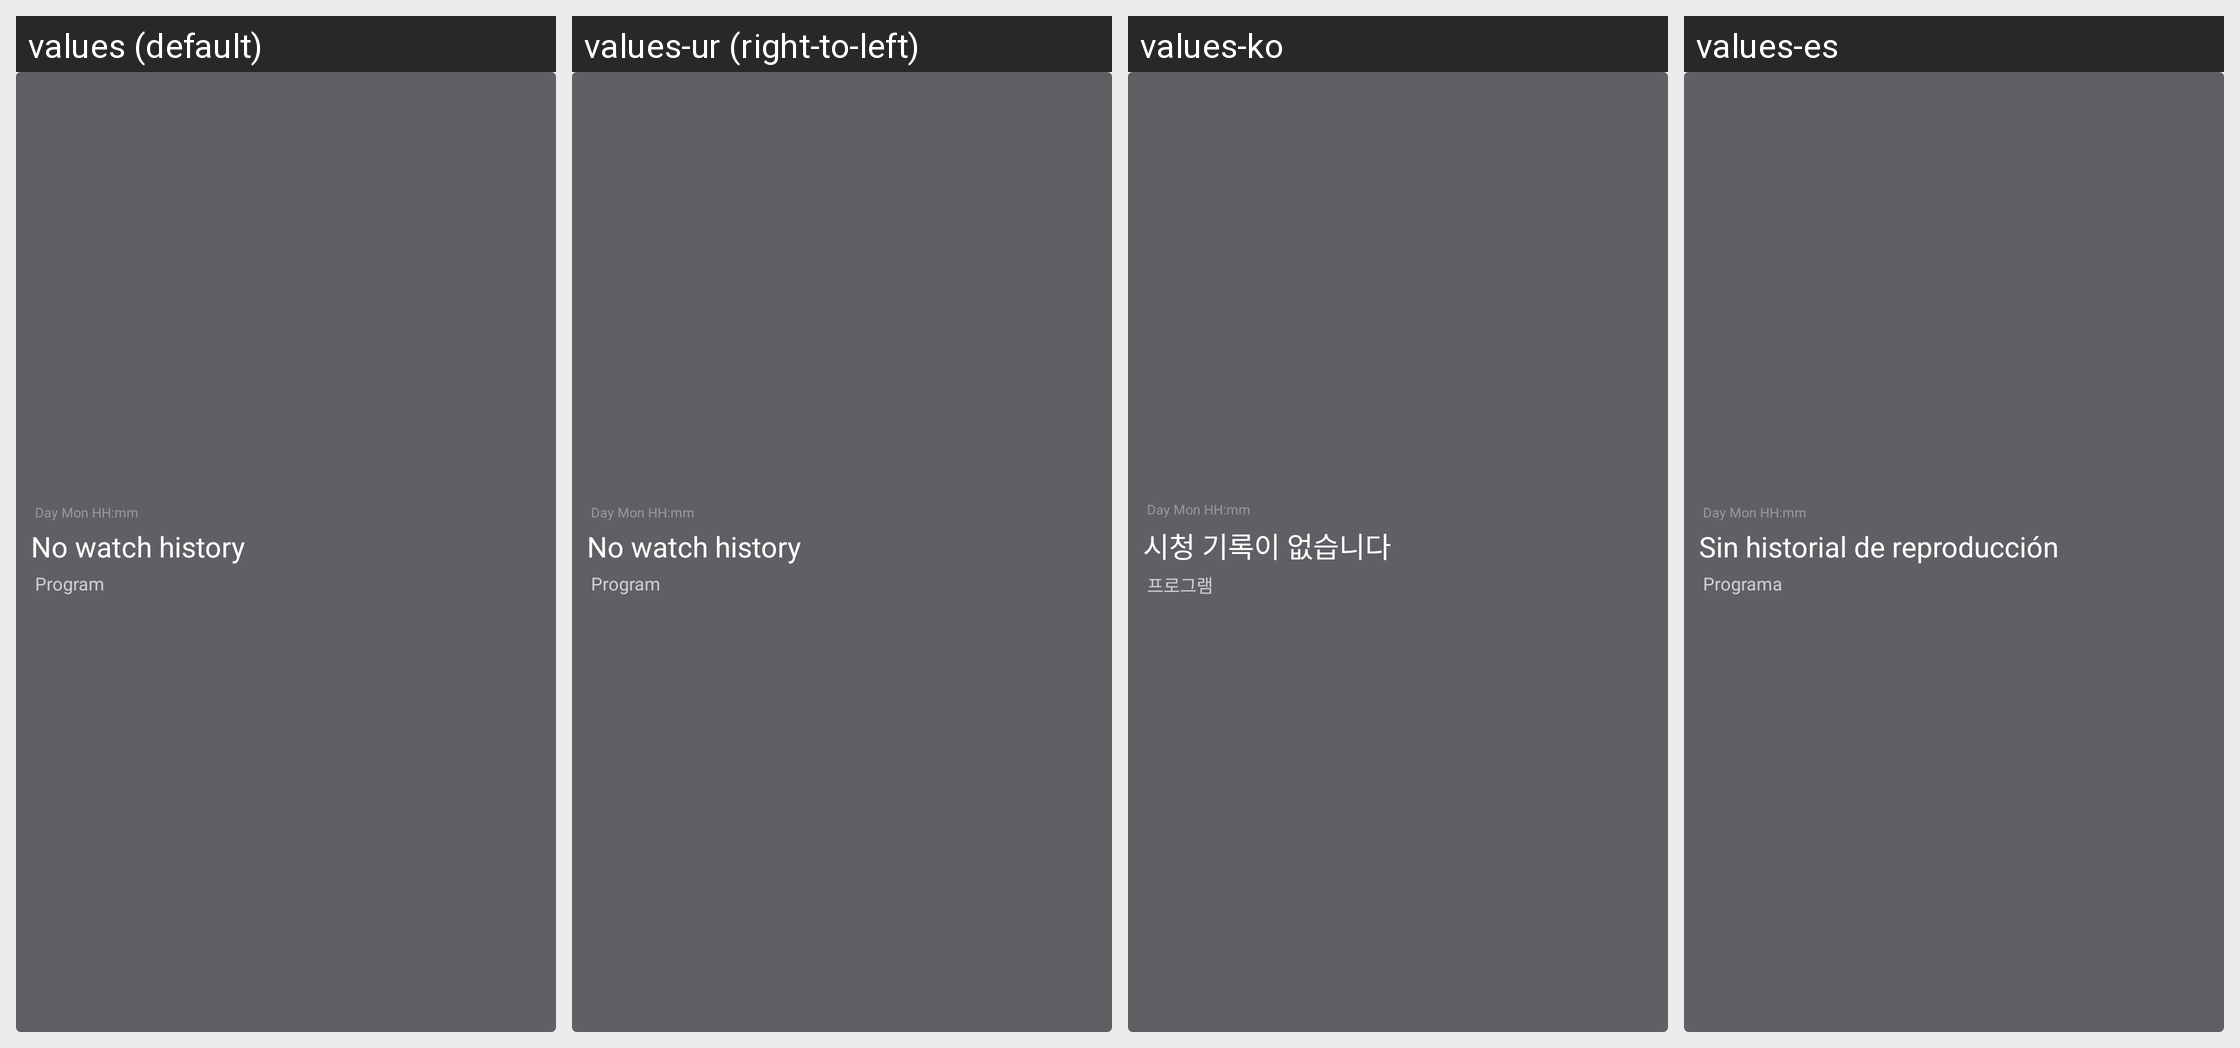

This grid shows one Android layout under several languages. Give, for every string resource on the screen, its name, the default text and each shown locale's text.
Android screen res/layout/history_item_hold.xml rendered under 4 locales, left to right: values (default), values-ur (right-to-left), values-ko, values-es. Device: Nexus 5 (rendered at 1080×1920; each locale shown at half size, 540×960, under a caption strip naming it); theme AppTheme.
Other locales in the repository, not shown: values-af, values-am, values-ar, values-as, values-az, values-be, values-bg, values-bn, values-bs, values-ca, values-cs, values-da, values-de, values-el, values-en-rAU, values-en-rCA, values-en-rGB, values-en-rXC, values-es-rUS, values-et, values-eu, values-fa, values-fi, values-fr, values-fr-rCA, values-gl, values-gu, values-hi, values-hr, values-hu, values-hy, values-in, values-is, values-it, values-iw, values-ja, values-ka, values-kk, values-km, values-kn, values-ky, values-lo, values-lt, values-lv, values-mk, values-ml, values-mn, values-mr, values-ms, values-my, values-nb, values-ne, values-nl, values-or, values-pa, values-pl, values-pt, values-pt-rBR, values-pt-rPT, values-ro, values-ru, values-si, values-sk, values-sl, values-sq, values-sr, values-sv, values-sw, values-ta, values-te, values-th, values-tl, values-tr, values-uk, values-uz, values-vi, values-zh, values-zh-rCN, values-zh-rHK, values-zh-rTW, values-zu.
Strings drawn on this screen, with the default value and each locale's value (text and hints the layout hard-codes, and strings that could not be matched under every locale, appear in the picture but are not listed):

no_watching_history
  values: No watch history
  values-ur: No watch history  [not translated; the default value is used]
  values-ko: 시청 기록이 없습니다
  values-es: Sin historial de reproducción

program
  values: Program
  values-ur: Program  [not translated; the default value is used]
  values-ko: 프로그램
  values-es: Programa
